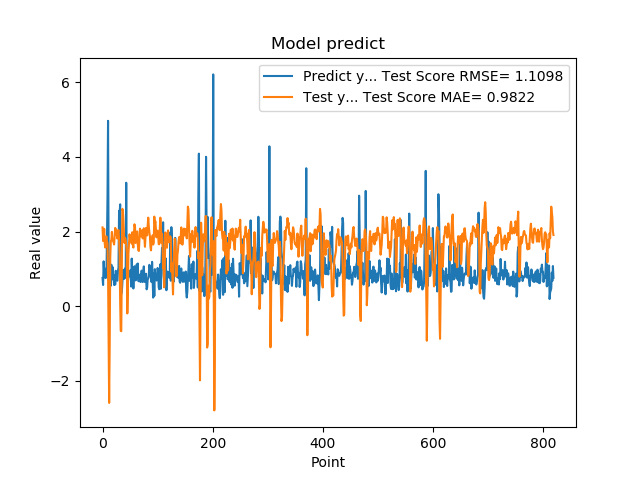

The file beside this chart, header and first rows:
7.566530108451843262e-01, 2.110185262602736866e+00
5.684260129928588867e-01, 1.745327779488051734e+00
1.201630949974060059e+00, 1.749609672157903750e+00
8.802530169486999512e-01, 2.072421968312769369e+00
8.531429767608642578e-01, 1.676989883857671559e+00
7.591750025749206543e-01, 1.570637078701186073e+00
1.005007982254028320e+00, 1.795265962814121430e+00
7.687720060348510742e-01, 1.871119006477125923e+00
1.740013241767883301e+00, 1.738323007993815672e+00
2.913533687591552734e+00, 1.688587767724632815e+00
4.963075160980224609e+00, 8.337320018963711998e-01
1.471215128898620605e+00, -9.921794711808090694e-01
1.000648975372314453e+00, -2.588630985492572645e+00
8.220189809799194336e-01, -1.015845389266285759e+00
9.362199902534482643e-01, 1.309944134397219573e+00
5.486897230148315430e-01, 1.734509726980601796e+00
1.111255049705505371e+00, 1.774290983008164124e+00
7.148039937019348145e-01, 1.990031169028658509e+00
1.052167057991027832e+00, 1.779807034152003142e+00
8.955980539321898304e-01, 1.748748096045860789e+00
7.769405245780944824e-01, 1.714648497161001206e+00
5.699509978294372559e-01, 1.653334985702561433e+00
8.244060277938842773e-01, 1.864599533712051560e+00
5.800840258598327637e-01, 2.096160200576497878e+00
9.488009810447691761e-01, 2.023907855401835487e+00
7.918390035629272461e-01, 2.047096083771358543e+00
6.937990188598632812e-01, 1.893944565017632753e+00
6.834830045700073242e-01, 1.810765618341623640e+00
9.433320164680479847e-01, 1.991915129240883875e+00
1.032713770866394043e+00, 2.038719412927821661e+00
2.556216001510620117e+00, 1.814027249399391639e+00
2.464895963668823242e+00, 1.378397901916277535e+00
2.728049993515014204e+00, 1.053281573089237672e-01
3.558506965637206476e-01, -6.545508865953906241e-01
3.262020051479339600e-01, -6.695821971626221281e-01
3.781589865684509277e-01, 1.123161939700264123e+00
6.306380033493041992e-01, 2.607444849833163936e+00
8.854129910469055176e-01, 2.560359026490900636e+00
9.743152856826782227e-01, 2.284175936025070630e+00
7.307389974594116211e-01, 1.901176300579748846e+00
9.521890282630921520e-01, 1.690653492263840096e+00
1.011654973030090332e+00, 1.826795633739882074e+00
7.643579840660095215e-01, 1.779899332656728506e+00
3.306220054626464844e+00, 1.615884295792324066e+00
7.543110251426696777e-01, 1.415667233684947846e+00
1.409499049186706321e+00, -1.935001361424110722e-01
6.401469707489013672e-01, 4.198310867534983948e-01
8.640019893646240234e-01, 1.405016151187350237e+00
8.469420075416564941e-01, 1.648401502511913863e+00
7.976629734039306641e-01, 1.925321721556396026e+00
9.555831551551821068e-01, 1.807474840768523272e+00
9.546210169792175293e-01, 1.846570254324141125e+00
5.251880288124084473e-01, 1.741763031846240706e+00
1.275226235389709695e+00, 1.678132789798580049e+00
8.355640172958374023e-01, 1.981435944715853381e+00
7.640249729156494141e-01, 1.644055955628706434e+00
4.752210080623626154e-01, 1.570622867913454623e+00
7.414129972457885742e-01, 1.918663875319249978e+00
1.069700956344604492e+00, 2.192898468117197908e+00
7.892770171165466309e-01, 2.109893720415652041e+00
6.914690136909484863e-01, 1.692221043133979030e+00
... 759 more rows
